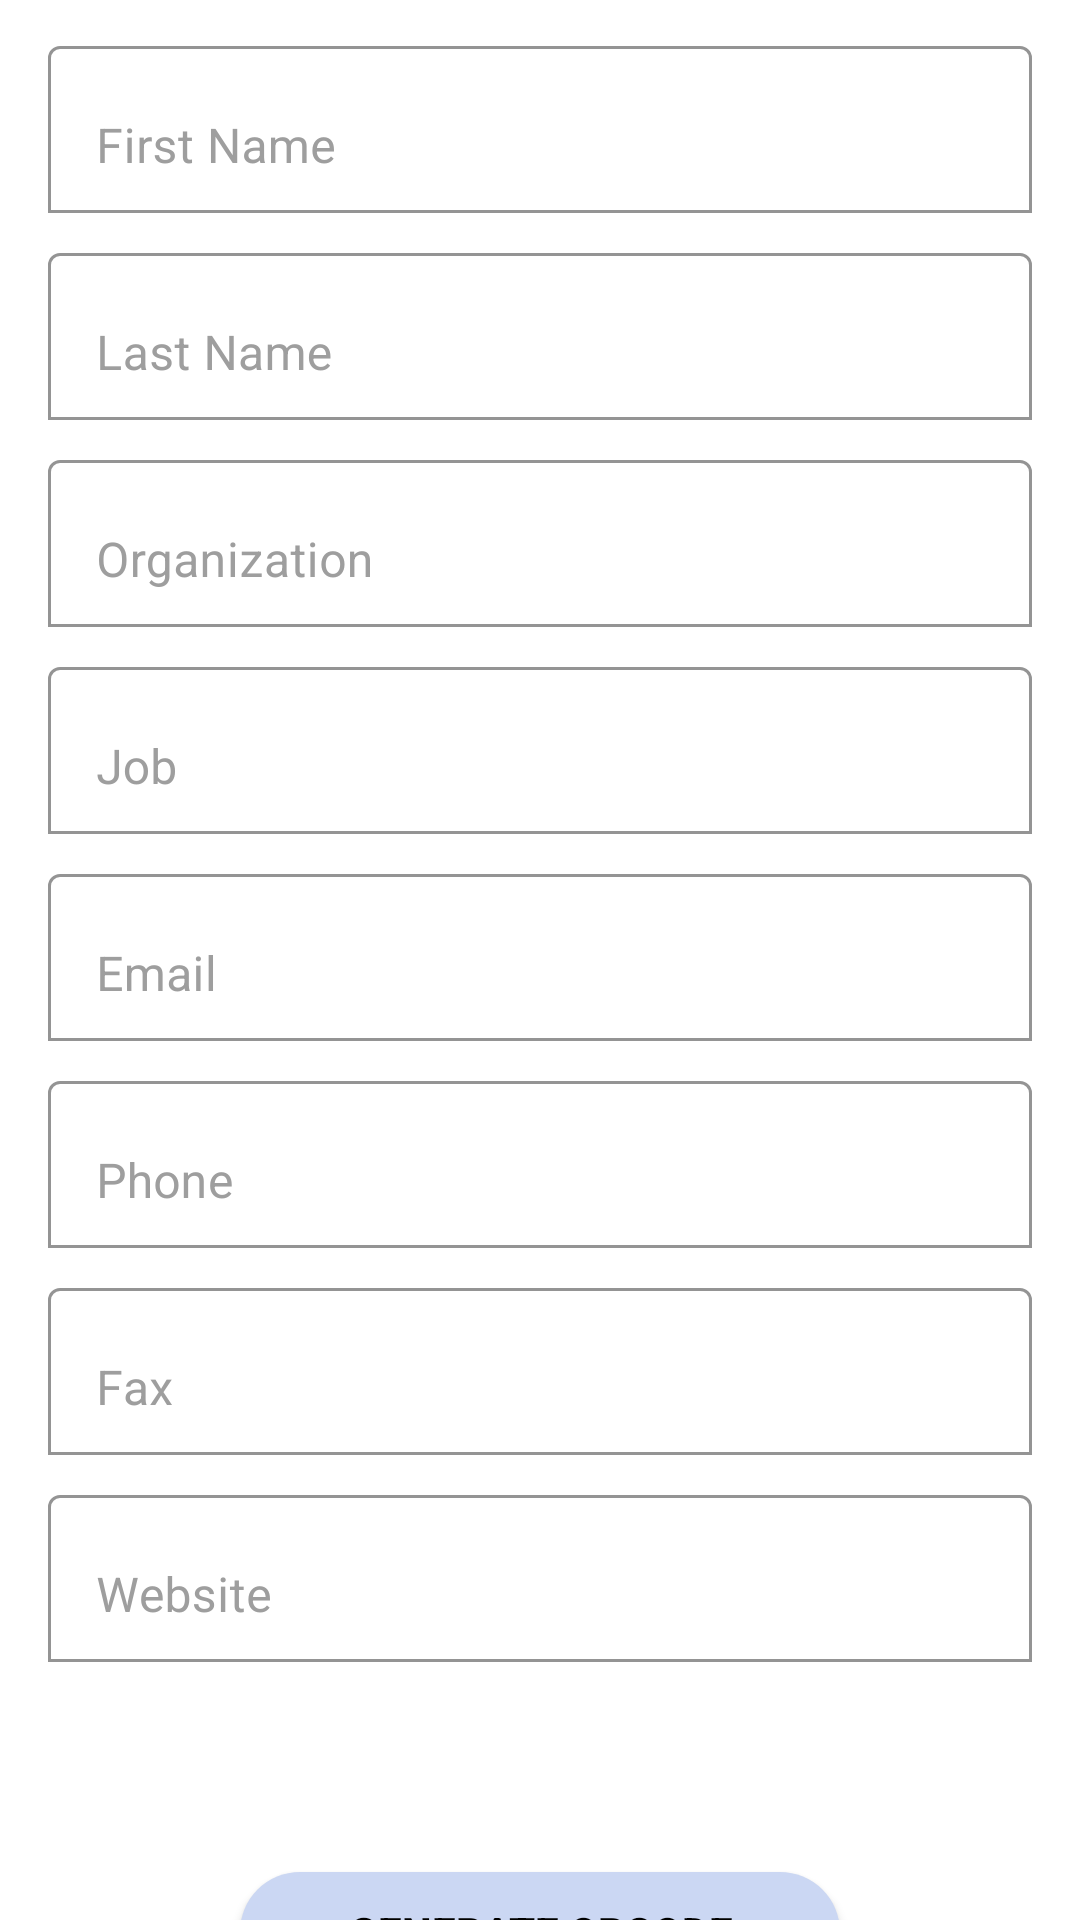

Produce the Android XML layout that renders to this screen, including the resource entries it uses.
<!-- AndroidManifest.xml: application theme Theme.QrScanner -->
<!-- res/layout/fragment_contact_generate.xml -->
<?xml version="1.0" encoding="utf-8"?>
<androidx.core.widget.NestedScrollView xmlns:android="http://schemas.android.com/apk/res/android"
    android:layout_width="match_parent"
    android:layout_height="match_parent"
    android:scrollbars="none"

   >

    <LinearLayout
        android:layout_width="match_parent"
        android:layout_height="wrap_content"
        android:orientation="vertical"
        android:paddingTop="@dimen/dimen_10dp"
        android:paddingBottom="@dimen/dimen_16dp"
        >

        <com.google.android.material.textfield.TextInputLayout
            style="@style/TextInputLayoutStyle"
            android:layout_width="match_parent"
            android:layout_height="wrap_content"
            android:layout_marginHorizontal="@dimen/dimen_16dp">

            <EditText
                android:id="@+id/edit_text_first_name"
                style="@style/EditTextStyle"
                android:layout_width="match_parent"
                android:layout_height="wrap_content"
                android:gravity="start|top"
                android:hint="@string/first_name"
                android:imeOptions="actionNext"
                android:inputType="text"
                android:lines="1"
                android:maxLines="1" />
        </com.google.android.material.textfield.TextInputLayout>

        <com.google.android.material.textfield.TextInputLayout
            style="@style/TextInputLayoutStyle"
            android:layout_width="match_parent"
            android:layout_height="wrap_content"
            android:layout_marginHorizontal="@dimen/dimen_16dp"
            android:layout_marginTop="@dimen/dimen_8dp">

            <EditText
                android:id="@+id/edit_text_last_name"
                style="@style/EditTextStyle"
                android:layout_width="match_parent"
                android:layout_height="wrap_content"
                android:gravity="start|top"
                android:hint="@string/last_name"
                android:imeOptions="actionNext"
                android:inputType="text"
                android:lines="1"
                android:maxLines="1" />
        </com.google.android.material.textfield.TextInputLayout>

        <com.google.android.material.textfield.TextInputLayout
            style="@style/TextInputLayoutStyle"
            android:layout_width="match_parent"
            android:layout_height="wrap_content"
            android:layout_marginHorizontal="@dimen/dimen_16dp"
            android:layout_marginTop="@dimen/dimen_8dp">

            <EditText
                android:id="@+id/edit_text_organization"
                style="@style/EditTextStyle"
                android:layout_width="match_parent"
                android:layout_height="wrap_content"
                android:gravity="start|top"
                android:hint="@string/organization"
                android:imeOptions="actionNext"
                android:inputType="text"
                android:lines="1"
                android:maxLines="1" />
        </com.google.android.material.textfield.TextInputLayout>

        <com.google.android.material.textfield.TextInputLayout
            style="@style/TextInputLayoutStyle"
            android:layout_width="match_parent"
            android:layout_height="wrap_content"
            android:layout_marginHorizontal="@dimen/dimen_16dp"
            android:layout_marginTop="@dimen/dimen_8dp">

            <EditText
                android:id="@+id/edit_text_job"
                style="@style/EditTextStyle"
                android:layout_width="match_parent"
                android:layout_height="wrap_content"
                android:gravity="start|top"
                android:hint="@string/job_"
                android:imeOptions="actionNext"
                android:inputType="text"

                android:lines="1"
                android:maxLines="1" />
        </com.google.android.material.textfield.TextInputLayout>

        <com.google.android.material.textfield.TextInputLayout
            style="@style/TextInputLayoutStyle"
            android:layout_width="match_parent"
            android:layout_height="wrap_content"
            android:layout_marginHorizontal="@dimen/dimen_16dp"
            android:layout_marginTop="@dimen/dimen_8dp">

            <EditText
                android:id="@+id/edit_text_email"
                style="@style/EditTextStyle"
                android:layout_width="match_parent"
                android:layout_height="wrap_content"
                android:gravity="start|top"
                android:hint="@string/email"
                android:imeOptions="actionNext"
                android:inputType="textEmailAddress"

                android:lines="1"
                android:maxLines="1" />
        </com.google.android.material.textfield.TextInputLayout>

        <com.google.android.material.textfield.TextInputLayout
            style="@style/TextInputLayoutStyle"
            android:layout_width="match_parent"
            android:layout_height="wrap_content"
            android:layout_marginHorizontal="@dimen/dimen_16dp"
            android:layout_marginTop="@dimen/dimen_8dp">

            <EditText
                android:id="@+id/edit_text_phone"
                style="@style/EditTextStyle"
                android:layout_width="match_parent"
                android:layout_height="wrap_content"
                android:digits="+0123456789"
                android:gravity="start|top"
                android:hint="@string/phone"
                android:imeOptions="actionNext"

                android:inputType="phone"
                android:lines="1"
                android:maxLines="1" />
        </com.google.android.material.textfield.TextInputLayout>

        <com.google.android.material.textfield.TextInputLayout
            style="@style/TextInputLayoutStyle"
            android:layout_width="match_parent"
            android:layout_height="wrap_content"
            android:layout_marginHorizontal="@dimen/dimen_16dp"
            android:layout_marginTop="@dimen/dimen_8dp">

            <EditText
                android:id="@+id/edit_text_fax"
                style="@style/EditTextStyle"
                android:layout_width="match_parent"
                android:layout_height="wrap_content"
                android:digits="+0123456789"
                android:gravity="start|top"
                android:hint="@string/fax"
                android:imeOptions="actionNext"

                android:inputType="phone"
                android:lines="1"
                android:maxLines="1" />
        </com.google.android.material.textfield.TextInputLayout>

        <com.google.android.material.textfield.TextInputLayout
            style="@style/TextInputLayoutStyle"
            android:layout_width="match_parent"
            android:layout_height="wrap_content"
            android:layout_marginHorizontal="@dimen/dimen_16dp"
            android:layout_marginTop="@dimen/dimen_8dp">

            <EditText
                android:id="@+id/edit_text_website"
                style="@style/EditTextStyle"
                android:layout_width="match_parent"
                android:layout_height="wrap_content"
                android:gravity="start|top"
                android:hint="@string/website"
                android:imeOptions="actionDone"
                android:inputType="textUri"

                android:lines="1"
                android:maxLines="1" />
        </com.google.android.material.textfield.TextInputLayout>


        <androidx.appcompat.widget.AppCompatButton
            android:id="@+id/generateQrcode"
            android:layout_width="@dimen/dimen_200dp"
            android:layout_height="@dimen/dimen_40dp"
            android:layout_gravity="center_horizontal"
            android:layout_marginTop="@dimen/dimen_70dp"
            android:layout_marginBottom="@dimen/dimen_30dp"
            android:elevation="@dimen/dimen_8dp"
            android:text="@string/generate_qrcode"
            android:textColor="@color/black"
            android:background="@drawable/circle_button_background"
            android:textStyle="bold"
            android:clickable="false"
            />
    </LinearLayout>
</androidx.core.widget.NestedScrollView>
<!-- resources referenced by this layout -->
<resources>
  <color name="black">#FF000000</color>
  <dimen name="dimen_10dp">10dp</dimen>
  <dimen name="dimen_16dp">16dp</dimen>
  <dimen name="dimen_200dp">200dp</dimen>
  <dimen name="dimen_30dp">30dp</dimen>
  <dimen name="dimen_40dp">40dp</dimen>
  <dimen name="dimen_70dp">70dp</dimen>
  <dimen name="dimen_8dp">8dp</dimen>
  <!-- drawable circle_button_background (drawable) -->
  <?xml version="1.0" encoding="utf-8"?>
  <layer-list xmlns:android="http://schemas.android.com/apk/res/android">
      <item>
          <shape>
              <corners android:radius="50dp" />
  
              <padding
                  android:bottom="1dp"
                  android:left="1dp"
                  android:right="1dp"
                  android:top="1dp" />
  
              <solid android:color="@color/app_default_transparent"/>
          </shape>
      </item>
  </layer-list>
  <string name="email">Email</string>
  <string name="fax">Fax</string>
  <string name="first_name">First Name</string>
  <string name="generate_qrcode">Generate Qrcode</string>
  <string name="job_">Job</string>
  <string name="last_name">Last Name</string>
  <string name="organization">Organization</string>
  <string name="phone">Phone</string>
  <string name="website">Website</string>
  <style name="EditTextStyle">
          <item name="android:textColor">@color/black</item>
          <item name="hintTextColor">@color/edit_text_hint_color</item>
          <item name="android:textColorHint">@color/edit_text_hint_color</item>
          <item name="backgroundTint">@color/white</item>
      </style>
  <style name="TextInputLayoutStyle">
          <item name="android:textColorHint">@color/edit_text_hint_color</item>
          <item name="boxBackgroundMode">outline</item>
          <item name="background">@drawable/button_background</item>
      </style>
  <style name="Theme.QrScanner" parent="Theme.MaterialComponents.DayNight.NoActionBar">
          
          <item name="colorPrimary">@color/app_default</item>
          <item name="colorPrimaryVariant">@color/app_default_light</item>
          <item name="colorOnPrimary">@color/white</item>
          
          <item name="colorSecondary">@color/app_default</item>
          <item name="colorSecondaryVariant">@color/app_default_light</item>
          <item name="colorOnSecondary">@color/black</item>
          
          <item name="android:statusBarColor" tools:targetApi="l">?attr/colorPrimaryVariant</item>
          
      </style>
  <color name="app_default_transparent">#CBD7F3</color>
  <color name="edit_text_hint_color">#9E9E9E</color>
  <color name="white">#FFFFFFFF</color>
  <!-- drawable button_background (drawable) -->
  <?xml version="1.0" encoding="utf-8"?>
  <layer-list xmlns:android="http://schemas.android.com/apk/res/android">
      <item>
          <shape>
              <corners android:radius="10dp" />
  
              <padding
                  android:bottom="1dp"
                  android:left="1dp"
                  android:right="1dp"
                  android:top="1dp" />
  
  
              <stroke android:color="@color/app_default" android:width="2dp" />
          </shape>
      </item>
  </layer-list>
  <color name="app_default">#3F92F4</color>
  <color name="app_default_light">#549FF8</color>
</resources>
